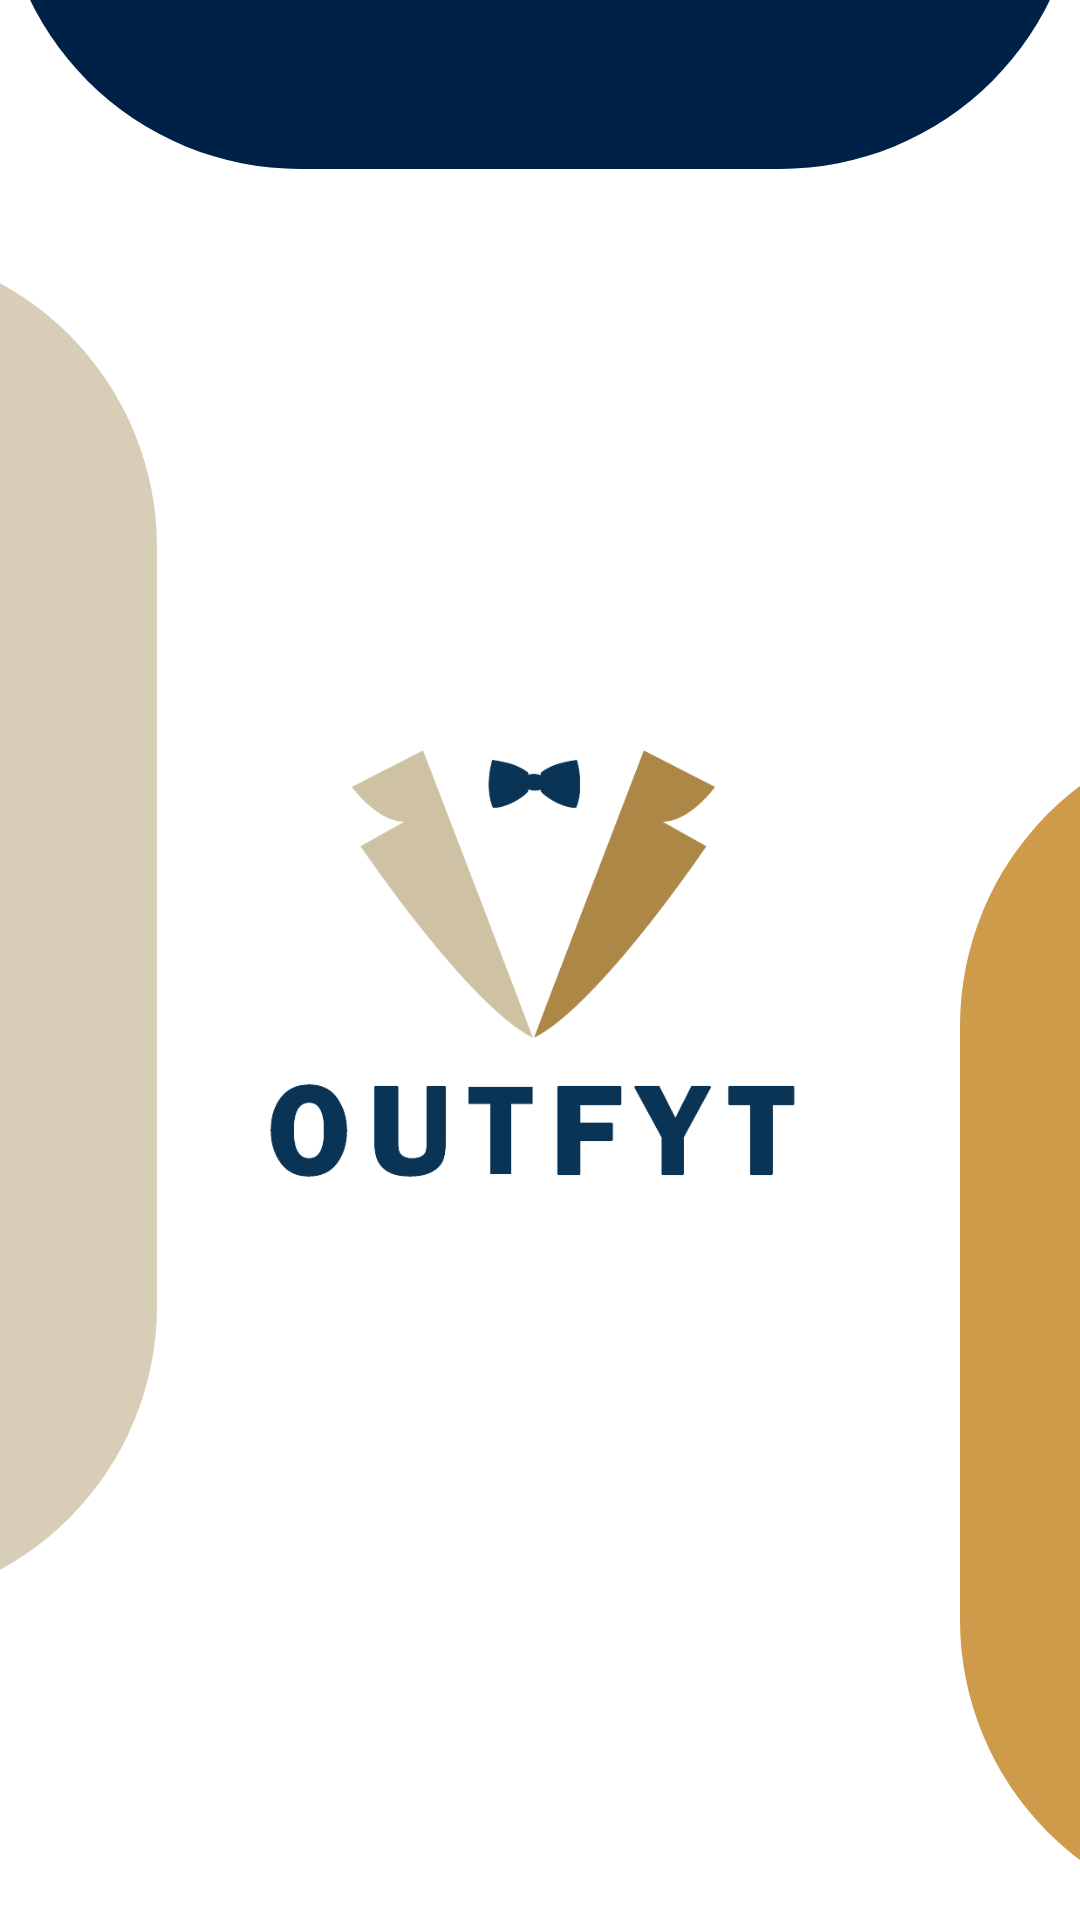

Write the Android layout XML for this screen, with the resource values it uses.
<!-- AndroidManifest.xml: application theme Theme.Outfyt -->
<!-- res/layout/fragment_splash.xml -->
<?xml version="1.0" encoding="utf-8"?>
<androidx.constraintlayout.widget.ConstraintLayout xmlns:android="http://schemas.android.com/apk/res/android"
    xmlns:app="http://schemas.android.com/apk/res-auto"
    xmlns:tools="http://schemas.android.com/tools"
    android:layout_width="match_parent"
    android:layout_height="match_parent"
    android:background="@color/white">

    <androidx.constraintlayout.widget.Guideline
        android:id="@+id/guideline_top"
        android:layout_width="wrap_content"
        android:layout_height="wrap_content"
        android:orientation="horizontal"
        app:layout_constraintGuide_percent="0.15" />

    <View
        android:id="@+id/view_curve_top"
        android:layout_width="match_parent"
        android:layout_height="200dp"
        android:layout_marginBottom="164dp"
        android:background="@drawable/bg_curve_top_navy"
        app:layout_constraintBottom_toTopOf="@+id/iv_logo"
        tools:layout_editor_absoluteX="0dp" />

    <View
        android:id="@+id/view_curve_left"
        android:layout_width="156dp"
        android:layout_height="453dp"
        android:layout_marginEnd="28dp"
        android:background="@drawable/bg_curve_left_beige"
        app:layout_constraintBottom_toBottomOf="parent"
        app:layout_constraintEnd_toStartOf="@+id/iv_logo"
        app:layout_constraintTop_toBottomOf="@+id/view_curve_top"
        app:layout_constraintVertical_bias="0.2" />

    <View
        android:id="@+id/view_curve_right"
        android:layout_width="131dp"
        android:layout_height="398dp"
        android:layout_marginStart="40dp"
        android:layout_marginTop="80dp"
        android:background="@drawable/bg_curve_right_gold"
        app:layout_constraintBottom_toBottomOf="parent"
        app:layout_constraintStart_toEndOf="@+id/iv_logo"
        app:layout_constraintTop_toBottomOf="@+id/view_curve_top"
        app:layout_constraintVertical_bias="1.0" />

    <ImageView
        android:id="@+id/iv_logo"
        android:layout_width="200dp"
        android:layout_height="200dp"
        android:contentDescription="@string/app_name"
        android:src="@drawable/ic_logo"
        app:layout_constraintBottom_toBottomOf="parent"
        app:layout_constraintEnd_toEndOf="parent"
        app:layout_constraintStart_toStartOf="parent"
        app:layout_constraintTop_toTopOf="parent" />

</androidx.constraintlayout.widget.ConstraintLayout>
<!-- resources referenced by this layout -->
<resources>
  <color name="white">#FFFFFFFF</color>
  <!-- drawable bg_curve_left_beige (drawable) -->
  <?xml version="1.0" encoding="utf-8"?>
  <shape xmlns:android="http://schemas.android.com/apk/res/android">
      <solid android:color="#D8CDB7" />
      <corners android:topRightRadius="100dp"
          android:bottomRightRadius="100dp" />
  </shape>
  <!-- drawable bg_curve_right_gold (drawable) -->
  <?xml version="1.0" encoding="utf-8"?>
  <shape xmlns:android="http://schemas.android.com/apk/res/android">
      <solid android:color="#CD9B4A" />
      <corners android:topLeftRadius="100dp"
          android:bottomLeftRadius="100dp" />
  </shape>
  <!-- drawable bg_curve_top_navy (drawable) -->
  <?xml version="1.0" encoding="utf-8"?>
  <shape xmlns:android="http://schemas.android.com/apk/res/android">
      <solid android:color="#002147" />
      <corners android:bottomLeftRadius="100dp"
          android:bottomRightRadius="100dp" />
  </shape>
  <!-- drawable ic_logo: webp bitmap (drawable, 9892 bytes) -->
  <string name="app_name">Outfyt</string>
  <style name="Theme.Outfyt" parent="Theme.MaterialComponents.DayNight.DarkActionBar">
          
          <item name="colorPrimary">@color/coklatTua</item>
          <item name="colorPrimaryVariant">@color/darkbrown</item>
          <item name="colorOnPrimary">@color/white</item>
          
          <item name="colorSecondary">@color/coklat</item>
          <item name="colorSecondaryVariant">@color/teal_700</item>
          <item name="colorOnSecondary">@color/black</item>
          
          <item name="android:statusBarColor">?attr/colorPrimaryVariant</item>
  
          
  
  
  
  
      </style>
  <color name="coklatTua">#CD9B4A</color>
  <color name="darkbrown">#B17513</color>
  <color name="coklat">#CFC1A4</color>
  <color name="teal_700">#FF018786</color>
  <color name="black">#FF000000</color>
</resources>
